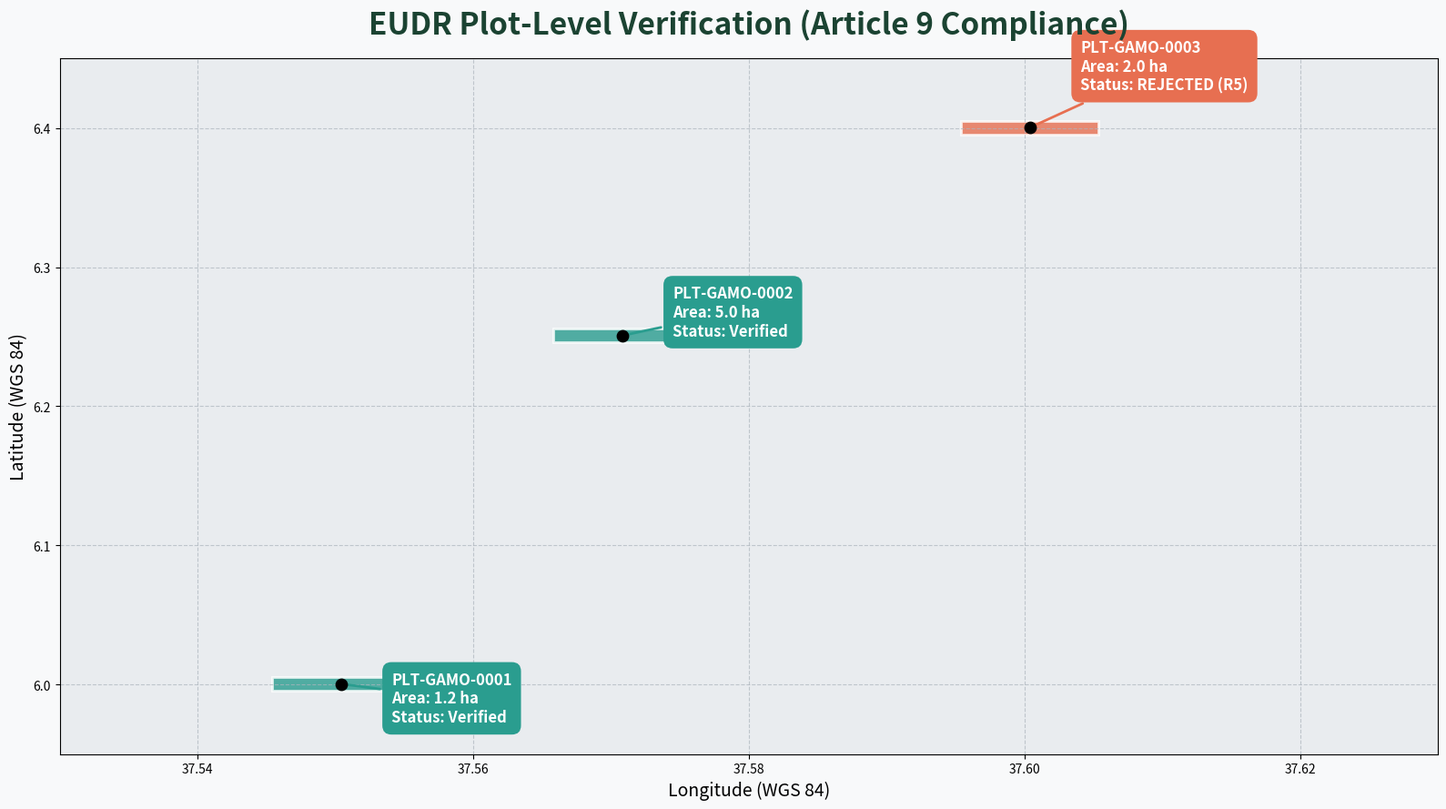
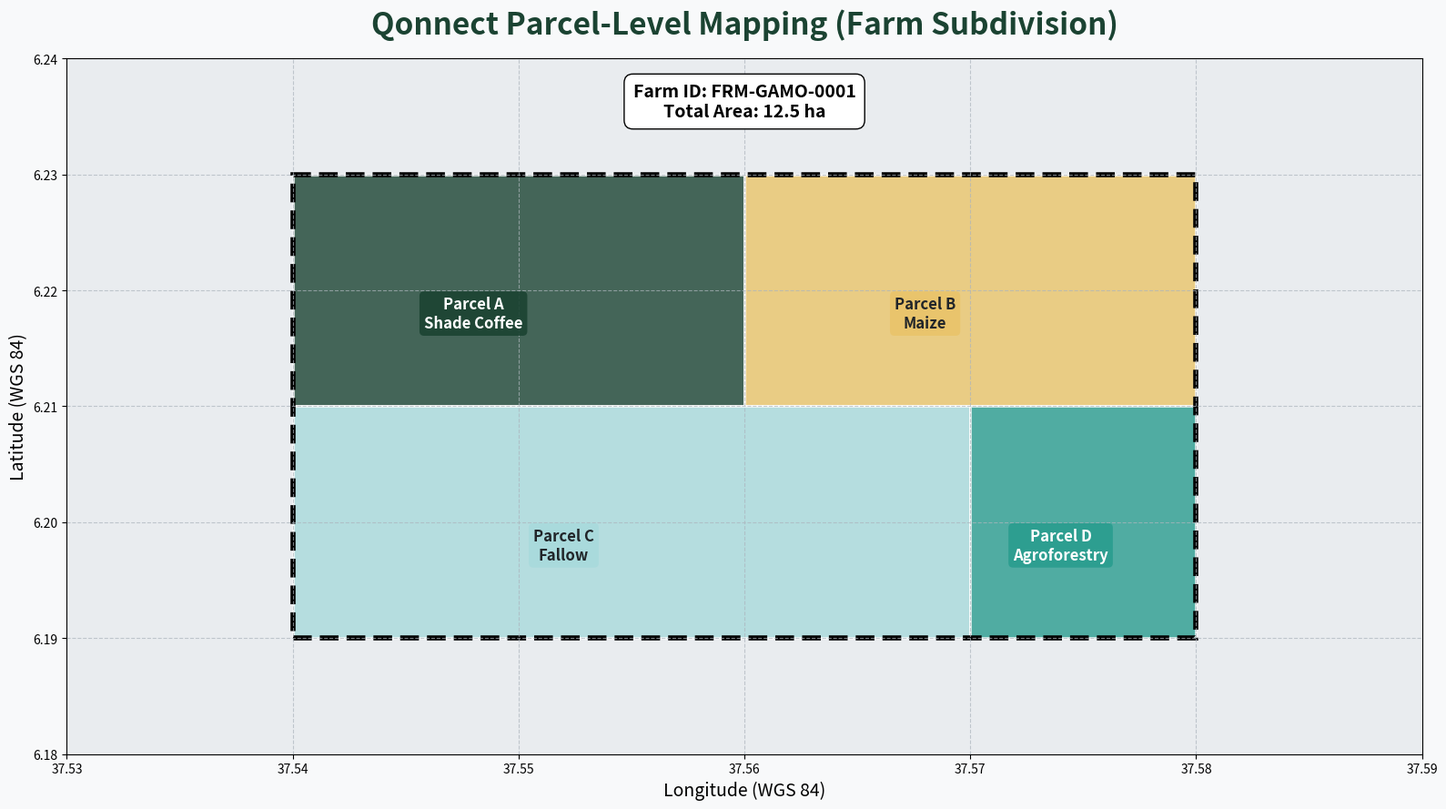

The script that saved these images, in order:
import matplotlib.pyplot as plt
from matplotlib.patches import Polygon
import matplotlib.patches as mpatches
import numpy as np
import warnings

warnings.filterwarnings("ignore")

# Colors
TEAL = '#2A9D8F'
AMBER = '#E76F51'
GREEN = '#1B4332'
DARK = '#212529'

# =====================================================================
# MAP 1: PLOT LABEL MAP (EUDR Article 9 Compliance)
# =====================================================================
fig1, ax1 = plt.subplots(figsize=(16, 9), facecolor='#F8F9FA')
ax1.set_facecolor('#e9ecef')

# Define exact plot polygons
poly1 = [(37.550001, 5.999999), (37.551001, 5.999999), (37.551001, 6.001001), (37.550001, 6.001001), (37.550001, 5.999999)]
poly2 = [(37.570001, 6.249999), (37.572001, 6.249999), (37.572001, 6.252001), (37.570001, 6.252001), (37.570001, 6.249999)]
poly3 = [(37.600001, 6.399999), (37.601001, 6.399999), (37.601001, 6.401001), (37.600001, 6.401001), (37.600001, 6.399999)]

plots = [
    {"id": "PLT-GAMO-0001", "area": "1.2 ha", "status": "Verified", "color": TEAL, "coords": poly1, "xytext": (40, -30)},
    {"id": "PLT-GAMO-0002", "area": "5.0 ha", "status": "Verified", "color": TEAL, "coords": poly2, "xytext": (40, 0)},
    {"id": "PLT-GAMO-0003", "area": "2.0 ha", "status": "REJECTED (R5)", "color": AMBER, "coords": poly3, "xytext": (40, 30)}
]

for p in plots:
    coords = p["coords"]
    cx = sum(x for x, y in coords) / len(coords)
    cy = sum(y for x, y in coords) / len(coords)
    
    # Draw exact polygon (magnified for visibility)
    box_size = 0.005
    square = [(cx-box_size, cy-box_size), (cx+box_size, cy-box_size), (cx+box_size, cy+box_size), (cx-box_size, cy+box_size)]
    ax1.add_patch(Polygon(square, closed=True, facecolor=p["color"], edgecolor='white', linewidth=2, alpha=0.8))
    ax1.scatter(cx, cy, s=80, color='black', zorder=5)
    
    # Annotation with ID and Area
    label_text = f"{p['id']}\nArea: {p['area']}\nStatus: {p['status']}"
    ax1.annotate(
        label_text, xy=(cx, cy), xytext=p["xytext"], textcoords="offset points",
        fontsize=12, fontweight='bold', color='white',
        bbox=dict(boxstyle="round,pad=0.6", fc=p["color"], ec="none", alpha=1.0),
        arrowprops=dict(arrowstyle="-", color=p["color"], linewidth=2)
    )

ax1.set_title("EUDR Plot-Level Verification (Article 9 Compliance)", fontsize=24, fontweight='bold', color=GREEN, pad=20)
ax1.set_xlabel("Longitude (WGS 84)", fontsize=14); ax1.set_ylabel("Latitude (WGS 84)", fontsize=14)
ax1.set_xlim(37.53, 37.63); ax1.set_ylim(5.95, 6.45)
ax1.grid(True, linestyle='--', color='#adb5bd', alpha=0.7)
plt.tight_layout()
plt.savefig(r'C:\SPROUT-Qonnect\08_presentation\figures\plot_label_map.png', dpi=300, bbox_inches='tight')
plt.close(fig1)

# =====================================================================
# MAP 2: PARCEL LEVEL MAP (Farm Subdivision)
# =====================================================================
fig2, ax2 = plt.subplots(figsize=(16, 9), facecolor='#F8F9FA')
ax2.set_facecolor('#e9ecef')

# Define a large Farm boundary
farm_bounds = [(37.54, 6.19), (37.58, 6.19), (37.58, 6.23), (37.54, 6.23), (37.54, 6.19)]

# Define 4 parcels within the farm
parcel_A = [(37.54, 6.21), (37.56, 6.21), (37.56, 6.23), (37.54, 6.23), (37.54, 6.21)] # Shade Coffee
parcel_B = [(37.56, 6.21), (37.58, 6.21), (37.58, 6.23), (37.56, 6.23), (37.56, 6.21)] # Maize
parcel_C = [(37.54, 6.19), (37.57, 6.19), (37.57, 6.21), (37.54, 6.21), (37.54, 6.19)] # Fallow
parcel_D = [(37.57, 6.19), (37.58, 6.19), (37.58, 6.21), (37.57, 6.21), (37.57, 6.19)] # Agroforestry

parcels = [
    {"name": "Parcel A\nShade Coffee", "coords": parcel_A, "color": GREEN},
    {"name": "Parcel B\nMaize", "coords": parcel_B, "color": '#E9C46A'},
    {"name": "Parcel C\nFallow", "coords": parcel_C, "color": '#A8DADC'},
    {"name": "Parcel D\nAgroforestry", "coords": parcel_D, "color": TEAL}
]

# Draw parcels
for p in parcels:
    ax2.add_patch(Polygon(p["coords"], closed=True, facecolor=p["color"], edgecolor='white', linewidth=2, alpha=0.8))
    cx = sum(x for x, y in p["coords"]) / len(p["coords"])
    cy = sum(y for x, y in p["coords"]) / len(p["coords"])
    ax2.text(cx, cy, p["name"], fontsize=12, fontweight='bold', color='white' if p["color"] in [GREEN, TEAL] else DARK, ha='center', va='center', bbox=dict(boxstyle="round,pad=0.3", fc=p["color"], ec="none", alpha=0.9))

# Draw Farm Boundary (Thick black line)
ax2.add_patch(Polygon(farm_bounds, closed=True, facecolor='none', edgecolor='black', linewidth=4, linestyle='--'))
ax2.text(37.56, 6.235, "Farm ID: FRM-GAMO-0001\nTotal Area: 12.5 ha", fontsize=14, fontweight='bold', color='black', ha='center', bbox=dict(boxstyle="round,pad=0.5", fc='white', ec='black', alpha=1.0))

ax2.set_title("Qonnect Parcel-Level Mapping (Farm Subdivision)", fontsize=24, fontweight='bold', color=GREEN, pad=20)
ax2.set_xlabel("Longitude (WGS 84)", fontsize=14); ax2.set_ylabel("Latitude (WGS 84)", fontsize=14)
ax2.set_xlim(37.53, 37.59); ax2.set_ylim(6.18, 6.24)
ax2.grid(True, linestyle='--', color='#adb5bd', alpha=0.7)
plt.tight_layout()
plt.savefig(r'C:\SPROUT-Qonnect\08_presentation\figures\parcel_level_map.png', dpi=300, bbox_inches='tight')
plt.close(fig2)

print("Plot Label and Parcel Level maps generated successfully.")
